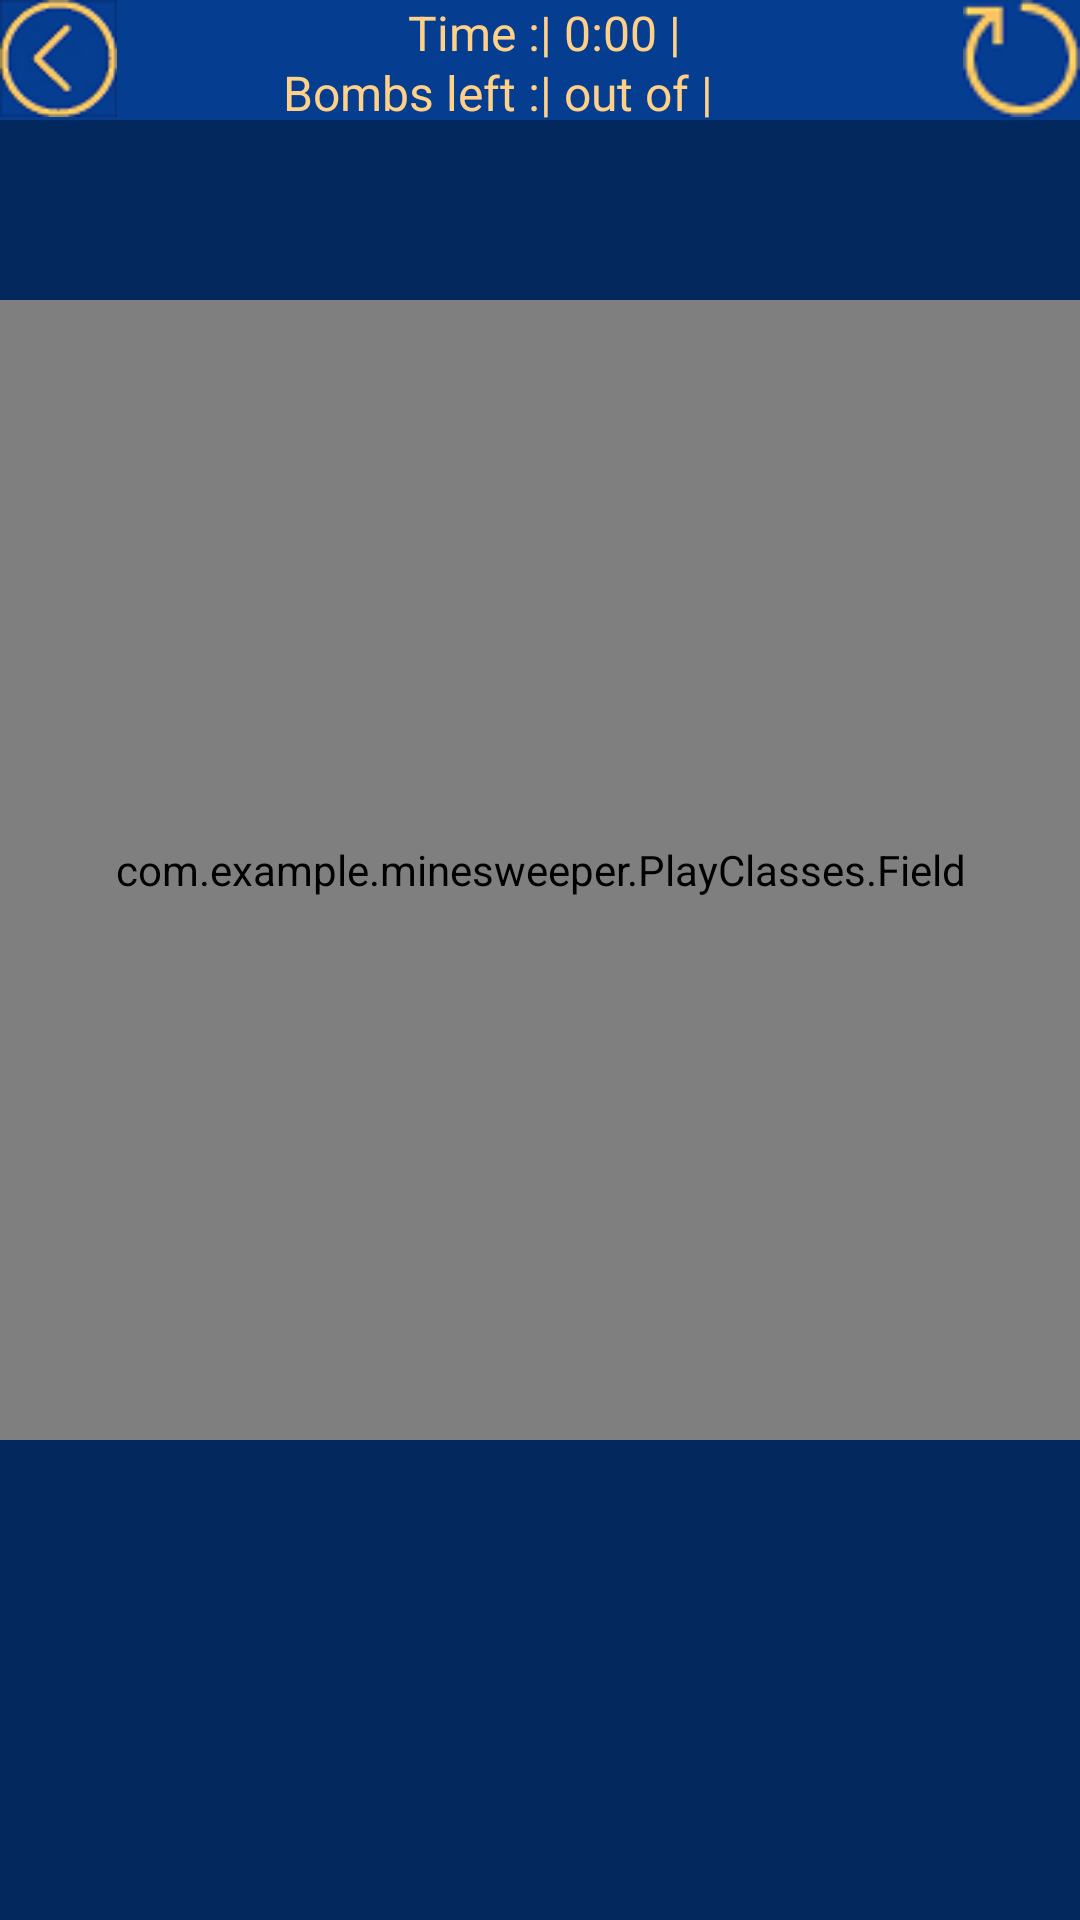

Write the Android layout XML for this screen, with the resource values it uses.
<!-- AndroidManifest.xml: application theme splashScreenTheme -->
<!-- res/layout/activity_play.xml -->
<?xml version="1.0" encoding="utf-8"?>
<androidx.constraintlayout.widget.ConstraintLayout xmlns:android="http://schemas.android.com/apk/res/android"
    xmlns:app="http://schemas.android.com/apk/res-auto"
    xmlns:tools="http://schemas.android.com/tools"
    android:layout_width="match_parent"
    android:layout_height="match_parent"
    tools:context=".Activities.PlayActivity">

    <LinearLayout
        android:id="@+id/linearLayout"
        android:layout_width="match_parent"
        android:layout_height="40dp"
        android:background="@color/blue_dark"
        android:orientation="horizontal"
        app:layout_constraintEnd_toEndOf="parent"
        app:layout_constraintStart_toStartOf="parent"
        app:layout_constraintTop_toTopOf="parent">

        
        <ImageView
            android:id="@+id/playBackBtn"
            android:layout_width="39dp"
            android:layout_height="39dp"
            android:clickable="true"
            android:contentDescription="@string/back_btn"
            android:onClick="OnBackBtnClick"
            app:srcCompat="@drawable/back_btn"
            android:focusable="true"
            tools:ignore="UsingOnClickInXml" />

        
        <LinearLayout
            android:layout_width="0dp"
            android:layout_height="match_parent"
            android:layout_weight="1.3"
            android:background="#00FFFFFF"
            android:orientation="vertical">

            <TextView
                android:id="@+id/playTimeText"
                android:layout_width="match_parent"
                android:layout_height="20dp"
                android:background="#00FFFFFF"
                android:gravity="end"
                android:text="@string/play_timer"
                android:textColor="@color/beige_dark"
                android:textSize="16sp" />

            <TextView
                android:id="@+id/playBombText"
                android:layout_width="match_parent"
                android:layout_height="20dp"
                android:background="#00FFFFFF"
                android:gravity="end"
                android:text="@string/play_bombs"
                android:textColor="@color/beige_dark"
                android:textSize="16sp" />
        </LinearLayout>

        
        <LinearLayout
            android:layout_width="0dp"
            android:layout_height="match_parent"
            android:layout_weight="1.3"
            android:background="#00FFFFFF"
            android:orientation="vertical">

            <TextView
                android:id="@+id/playTime"
                android:layout_width="match_parent"
                android:layout_height="20dp"
                android:background="#00FFFFFF"
                android:text="@string/play_time"
                android:textColor="@color/beige_dark"
                android:textSize="16sp" />

            <TextView
                android:id="@+id/playBomb"
                android:layout_width="match_parent"
                android:layout_height="20dp"
                android:background="#00FFFFFF"
                android:text="@string/play_bombsCount"
                android:textColor="@color/beige_dark"
                android:textSize="16sp" />
        </LinearLayout>

        
        <ImageView
            android:id="@+id/playReBtn"
            android:layout_width="39dp"
            android:layout_height="39dp"
            android:clickable="true"
            android:contentDescription="@string/re_btn"
            android:onClick="OnReBtnClick"
            app:srcCompat="@drawable/re_btn"
            android:focusable="true"
            tools:ignore="UsingOnClickInXml" />

    </LinearLayout>

    
    <com.example.minesweeper.PlayClasses.Field
        android:id="@+id/playGrid"
        android:layout_width="380dp"
        android:layout_height="380dp"
        android:layout_marginTop="60dp"
        app:layout_constraintEnd_toEndOf="parent"
        app:layout_constraintHorizontal_bias="0.516"
        app:layout_constraintStart_toStartOf="parent"
        app:layout_constraintTop_toBottomOf="@+id/linearLayout" />

    
    <TextView
        android:id="@+id/playText"
        android:layout_width="350dp"
        android:layout_height="wrap_content"
        android:layout_marginTop="44dp"
        android:textSize="34sp"
        app:layout_constraintEnd_toEndOf="parent"
        app:layout_constraintStart_toStartOf="parent"
        app:layout_constraintTop_toBottomOf="@+id/playGrid" />

</androidx.constraintlayout.widget.ConstraintLayout>
<!-- resources referenced by this layout -->
<resources>
  <color name="beige_dark">#FFD088</color>
  <color name="blue_dark">#053E91</color>
  <!-- drawable back_btn: png bitmap (drawable-v24, 3976 bytes) -->
  <!-- drawable re_btn: png bitmap (drawable-v24, 1715 bytes) -->
  <string name="back_btn">Back</string>
  <string name="play_bombs">Bombs left  :</string>
  <string name="play_bombsCount">|   out of   |</string>
  <string name="play_time">|  0:00  |</string>
  <string name="play_timer">Time  :</string>
  <string name="re_btn">Restart</string>
  <style name="splashScreenTheme" parent="Theme.AppCompat.DayNight.NoActionBar">
          <item name="android:windowBackground">@drawable/splash_screen</item>
          <item name="android:statusBarColor" tools:targetApi="l">@color/black</item>
      </style>
  <!-- drawable splash_screen (drawable) -->
  <?xml version="1.0" encoding="utf-8"?>
  <layer-list xmlns:android="http://schemas.android.com/apk/res/android">
      <item android:drawable="@color/blue_darker"/>
      <item android:drawable="@drawable/app_logo" android:gravity="center"/>
  </layer-list>
  <color name="black">#FF000000</color>
  <color name="blue_darker">#03285E</color>
  <!-- drawable app_logo: png bitmap (drawable, 9542 bytes) -->
</resources>
